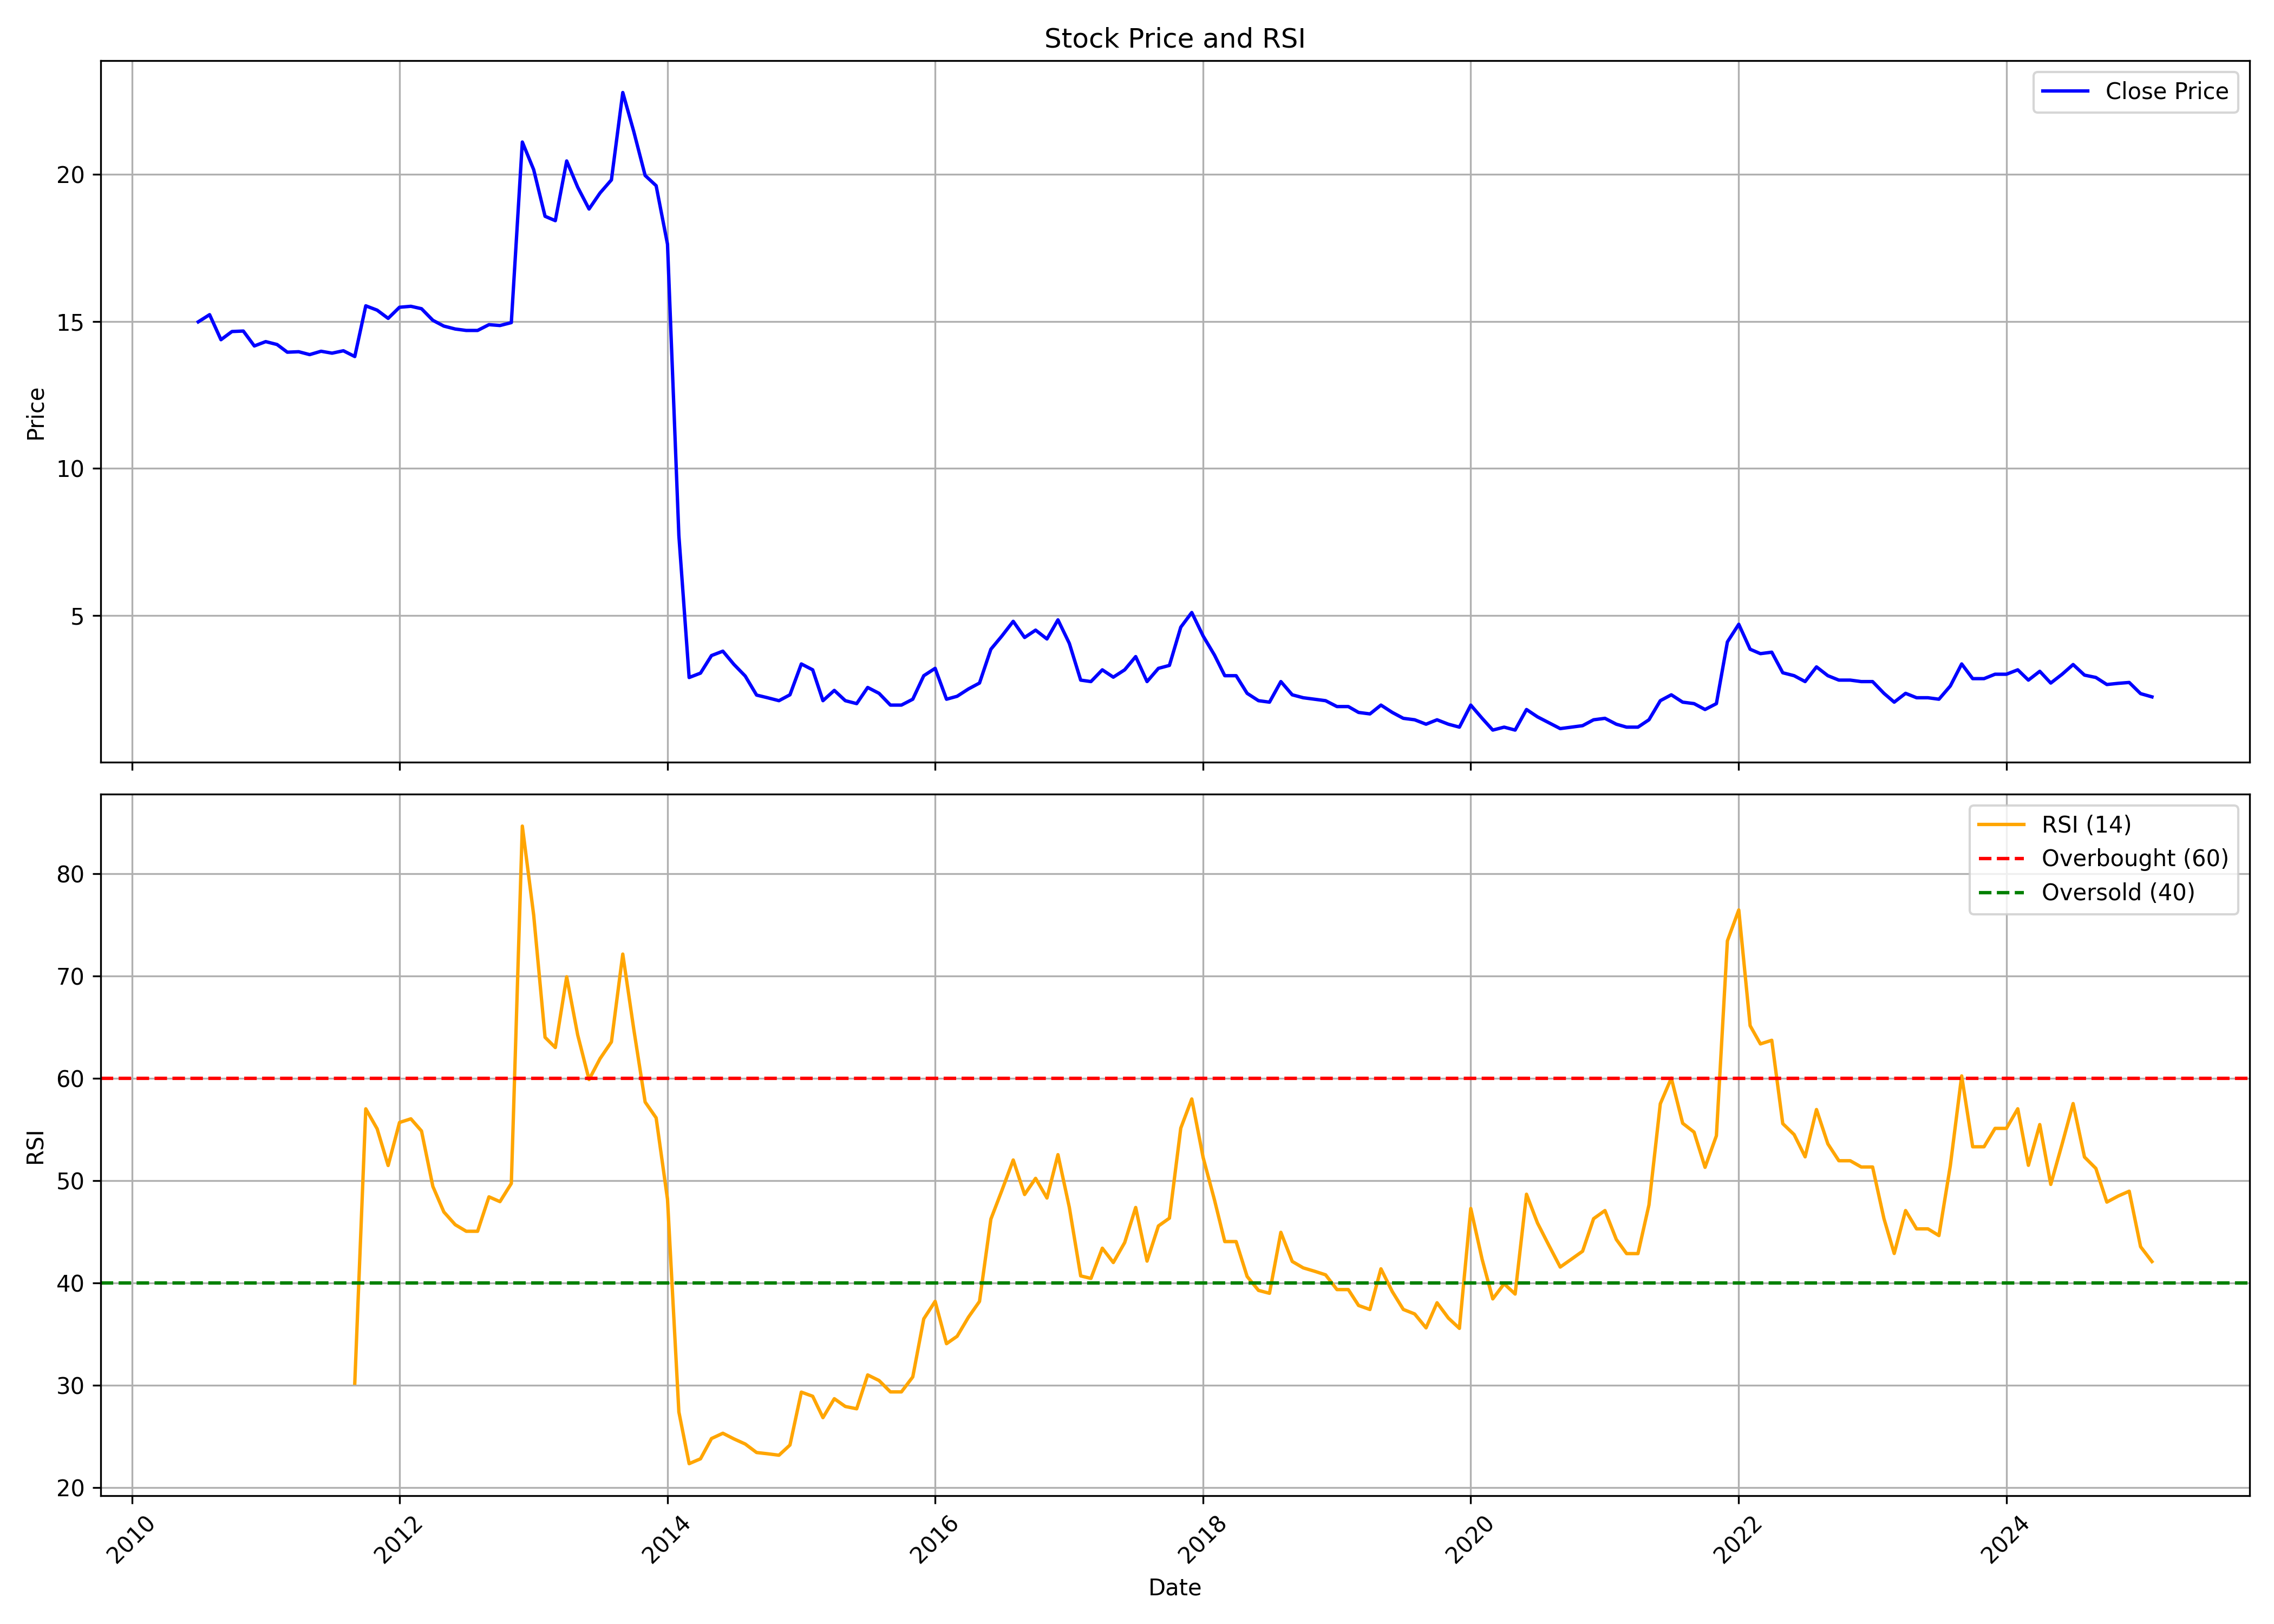

The data file committed next to this chart (first rows):
, date, symbol, open, high, low, close, volume, rsi
0, 2010-07-01, SUNDARAM, 15.97, 17.58, 14.78, 14.99, 2214771, 
1, 2010-08-01, SUNDARAM, 15.31, 18.9, 14.21, 15.23, 4067478, 
2, 2010-09-01, SUNDARAM, 15.4, 17.02, 13.81, 14.38, 1853100, 
3, 2010-10-01, SUNDARAM, 14.56, 17.67, 12.47, 14.66, 910509, 
4, 2010-11-01, SUNDARAM, 14.74, 17.28, 12.11, 14.68, 4305864, 
5, 2010-12-01, SUNDARAM, 14.72, 15.67, 13.43, 14.17, 6142980, 
6, 2011-01-01, SUNDARAM, 16.03, 16.03, 13.81, 14.32, 5243922, 
7, 2011-02-01, SUNDARAM, 14.27, 16.36, 12.79, 14.22, 11025114, 
8, 2011-03-01, SUNDARAM, 14.15, 16.34, 13.1, 13.96, 8434359, 
9, 2011-04-01, SUNDARAM, 14.71, 15.71, 13.74, 13.97, 5393301, 
10, 2011-05-01, SUNDARAM, 13.99, 15.38, 13.45, 13.87, 15238725, 
11, 2011-06-01, SUNDARAM, 13.82, 14.61, 13.68, 13.99, 14070597, 
12, 2011-07-01, SUNDARAM, 13.99, 14.72, 13.09, 13.92, 7871625, 
13, 2011-08-01, SUNDARAM, 14, 16.26, 13.48, 14, 9787362, 
14, 2011-09-01, SUNDARAM, 14, 16.36, 13.68, 13.81, 3757536, 30.19
15, 2011-10-01, SUNDARAM, 14.12, 16.77, 13.81, 15.53, 4439637, 57.02
16, 2011-11-01, SUNDARAM, 16.47, 16.95, 14.55, 15.39, 7688970, 55.06
17, 2011-12-01, SUNDARAM, 15.93, 17.08, 14.58, 15.11, 5167257, 51.47
18, 2012-01-01, SUNDARAM, 15.44, 17.72, 14.99, 15.48, 3951546, 55.68
19, 2012-02-01, SUNDARAM, 15.73, 16.77, 14.91, 15.52, 7082211, 56.04
20, 2012-03-01, SUNDARAM, 16.47, 17.75, 14.96, 15.44, 12733566, 54.85
21, 2012-04-01, SUNDARAM, 16.44, 16.77, 14.74, 15.04, 7859776, 49.43
22, 2012-05-01, SUNDARAM, 14.89, 16.47, 14.2, 14.84, 3368374, 46.93
23, 2012-06-01, SUNDARAM, 15.04, 16.77, 14.5, 14.74, 2654986, 45.68
24, 2012-07-01, SUNDARAM, 14.99, 16.52, 13.02, 14.7, 2938680, 45.04
25, 2012-08-01, SUNDARAM, 15.39, 15.78, 14.15, 14.7, 2988381, 45.04
26, 2012-09-01, SUNDARAM, 14.94, 15.09, 14.35, 14.89, 3930120, 48.41
27, 2012-10-01, SUNDARAM, 15.01, 15.85, 14.67, 14.86, 5102016, 47.94
28, 2012-11-01, SUNDARAM, 15.01, 15.31, 14.37, 14.96, 3497814, 49.72
29, 2012-12-01, SUNDARAM, 15.16, 24.67, 14.91, 21.11, 8643262, 84.67
30, 2013-01-01, SUNDARAM, 21.75, 22.64, 18.98, 20.16, 1971107, 75.95
31, 2013-02-01, SUNDARAM, 20.51, 20.61, 18.33, 18.58, 744921, 64.01
32, 2013-03-01, SUNDARAM, 19.47, 20.56, 17.34, 18.43, 5177017, 63.01
33, 2013-04-01, SUNDARAM, 18.58, 21.5, 18.23, 20.46, 1217568, 69.93
34, 2013-05-01, SUNDARAM, 20.46, 21.8, 19.37, 19.57, 1574667, 64.25
35, 2013-06-01, SUNDARAM, 19.82, 21.5, 17.19, 18.83, 1278517, 59.88
36, 2013-07-01, SUNDARAM, 19.27, 21.65, 16.6, 19.37, 3579739, 61.92
37, 2013-08-01, SUNDARAM, 19.72, 22.59, 19.22, 19.82, 3952749, 63.56
38, 2013-09-01, SUNDARAM, 20.21, 24.28, 18.93, 22.79, 4187110, 72.15
39, 2013-10-01, SUNDARAM, 23.06, 23.85, 20.86, 21.46, 3245901, 64.8
40, 2013-11-01, SUNDARAM, 21.46, 23.65, 18.72, 19.97, 5366353, 57.68
41, 2013-12-01, SUNDARAM, 20.02, 21.71, 19.32, 19.62, 2712587, 56.13
42, 2014-01-01, SUNDARAM, 19.67, 20.47, 17.08, 17.63, 5598961, 48.17
43, 2014-02-01, SUNDARAM, 17.98, 19.42, 7.718, 7.718, 11793102, 27.37
44, 2014-03-01, SUNDARAM, 7.37, 7.37, 2.888, 2.888, 994359, 22.32
45, 2014-04-01, SUNDARAM, 2.789, 3.038, 1.992, 3.038, 24306472, 22.79
46, 2014-05-01, SUNDARAM, 3.038, 4.083, 3.038, 3.635, 19565981, 24.77
47, 2014-06-01, SUNDARAM, 3.685, 4.033, 3.187, 3.784, 12583385, 25.29
48, 2014-07-01, SUNDARAM, 3.884, 3.934, 3.137, 3.336, 6050143, 24.74
49, 2014-08-01, SUNDARAM, 3.287, 3.635, 2.44, 2.938, 5432218, 24.24
50, 2014-09-01, SUNDARAM, 3.187, 3.336, 2.091, 2.291, 7083959, 23.4
51, 2014-10-01, SUNDARAM, 2.3, 2.45, 1.3, 2.2, 5371158, 23.28
52, 2014-11-01, SUNDARAM, 2.3, 2.3, 1.65, 2.1, 4569054, 23.14
53, 2014-12-01, SUNDARAM, 2.05, 2.3, 1.75, 2.3, 1663030, 24.14
54, 2015-01-01, SUNDARAM, 2.4, 3.95, 2.4, 3.35, 5133932, 29.31
55, 2015-02-01, SUNDARAM, 3.4, 3.95, 3.05, 3.15, 2476708, 28.91
56, 2015-03-01, SUNDARAM, 3.35, 3.35, 2.0, 2.1, 1358010, 26.81
57, 2015-04-01, SUNDARAM, 2.2, 3.15, 2.05, 2.45, 1165710, 28.67
58, 2015-05-01, SUNDARAM, 2.45, 2.8, 1.95, 2.1, 1032679, 27.91
59, 2015-06-01, SUNDARAM, 2.2, 2.4, 1.9, 2.0, 1294222, 27.68
... 116 more rows
